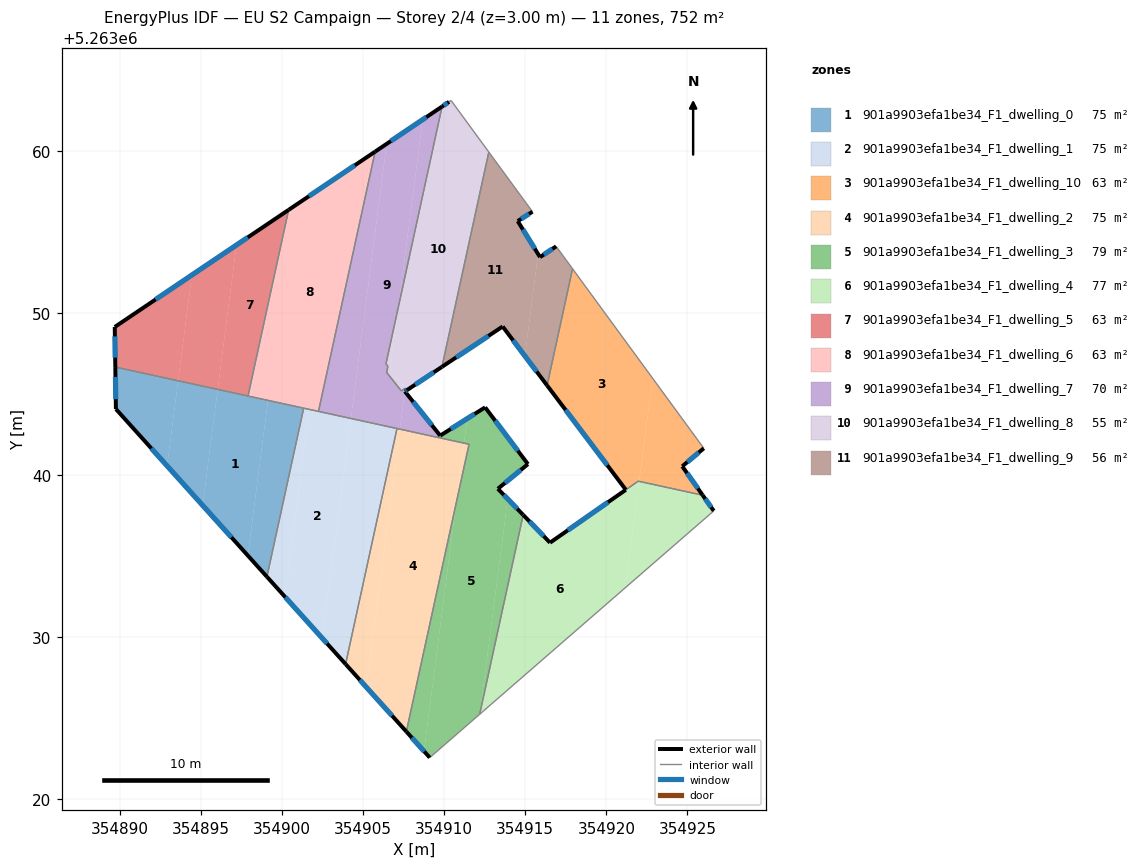
=== STOREY PLAN SPEC (per zone: floor XY polygon, exterior-wall plan segments, windows/doors) ===
zone 1: 901a9903efa1be34_F1_dwelling_0  (75.2 m²)
  floor: (354899.12, 5263044.60) (354897.88, 5263035.03) (354895.09, 5263038.12) (354896.02, 5263045.27)
  floor: (354893.58, 5263045.81) (354892.90, 5263040.56) (354889.74, 5263044.07) (354889.71, 5263046.65)
  floor: (354896.02, 5263045.27) (354895.09, 5263038.12) (354892.90, 5263040.56) (354893.58, 5263045.81)
  floor: (354901.33, 5263044.12) (354899.06, 5263033.72) (354897.88, 5263035.03) (354899.12, 5263044.60)
  exterior wall: (354889.74, 5263044.06) – (354899.06, 5263033.71)  [13.9 m]
    window: (354891.93, 5263041.63) – (354896.87, 5263036.15)  [11.8 m²]
  exterior wall: (354889.71, 5263046.65) – (354889.74, 5263044.06)  [2.6 m]
    window: (354889.71, 5263046.04) – (354889.73, 5263044.67)  [2.2 m²]
  interior walls: 3
zone 2: 901a9903efa1be34_F1_dwelling_1  (75.2 m²)
  floor: (354904.24, 5263043.48) (354902.48, 5263029.92) (354900.16, 5263032.49) (354901.66, 5263044.04)
  floor: (354907.08, 5263042.86) (354903.91, 5263028.33) (354902.48, 5263029.92) (354904.24, 5263043.48)
  floor: (354901.66, 5263044.04) (354900.16, 5263032.49) (354902.48, 5263029.92) (354899.06, 5263033.71) (354901.33, 5263044.12)
  exterior wall: (354899.06, 5263033.71) – (354903.91, 5263028.33)  [7.3 m]
    window: (354900.20, 5263032.45) – (354902.77, 5263029.59)  [6.1 m²]
  interior walls: 4
zone 3: 901a9903efa1be34_F1_dwelling_10  (63.1 m²)
  floor: (354922.85, 5263045.96) (354926.01, 5263041.64) (354924.68, 5263040.53) (354925.94, 5263038.75) (354922.03, 5263039.60)
  floor: (354922.06, 5263039.86) (354922.03, 5263039.60) (354921.97, 5263039.61) (354921.87, 5263039.54) (354921.90, 5263039.75)
  floor: (354917.92, 5263052.72) (354922.85, 5263045.96) (354922.06, 5263039.86) (354921.90, 5263039.75) (354921.87, 5263039.54) (354921.20, 5263039.08) (354916.35, 5263045.52)
  exterior wall: (354924.68, 5263040.53) – (354926.02, 5263041.64)  [1.7 m]
    window: (354925.00, 5263040.79) – (354925.70, 5263041.38)  [1.5 m²]
  exterior wall: (354925.94, 5263038.75) – (354924.68, 5263040.53)  [2.2 m]
    window: (354925.65, 5263039.16) – (354924.98, 5263040.11)  [1.8 m²]
  exterior wall: (354916.35, 5263045.52) – (354921.20, 5263039.08)  [8.1 m]
    window: (354917.49, 5263044.01) – (354920.06, 5263040.59)  [6.8 m²]
  interior walls: 4
zone 4: 901a9903efa1be34_F1_dwelling_2  (75.1 m²)
  floor: (354911.22, 5263041.96) (354910.74, 5263038.28) (354907.66, 5263024.16) (354905.20, 5263026.90) (354907.26, 5263042.82)
  floor: (354911.53, 5263041.89) (354910.74, 5263038.28) (354911.22, 5263041.96)
  floor: (354907.26, 5263042.82) (354905.20, 5263026.90) (354903.91, 5263028.33) (354907.08, 5263042.86)
  exterior wall: (354903.91, 5263028.33) – (354907.66, 5263024.16)  [5.6 m]
    window: (354904.79, 5263027.35) – (354906.78, 5263025.14)  [4.7 m²]
  interior walls: 4
zone 5: 901a9903efa1be34_F1_dwelling_3  (79.2 m²)
  floor: (354912.52, 5263044.17) (354915.16, 5263040.66) (354913.31, 5263039.14) (354913.91, 5263038.52) (354912.19, 5263025.26) (354912.19, 5263025.23) (354909.11, 5263022.56) (354908.75, 5263022.95) (354910.74, 5263038.28) (354911.53, 5263041.89) (354911.22, 5263041.96) (354911.42, 5263043.47)
  floor: (354910.74, 5263038.28) (354908.75, 5263022.95) (354907.66, 5263024.16)
  floor: (354913.91, 5263038.52) (354914.87, 5263037.53) (354912.19, 5263025.26)
  floor: (354911.42, 5263043.47) (354911.22, 5263041.96) (354909.58, 5263042.32) (354909.75, 5263042.42)
  exterior wall: (354907.66, 5263024.16) – (354909.11, 5263022.55)  [2.2 m]
    window: (354908.00, 5263023.78) – (354908.77, 5263022.93)  [1.8 m²]
  exterior wall: (354912.52, 5263044.17) – (354909.75, 5263042.42)  [3.3 m]
    window: (354911.87, 5263043.76) – (354910.40, 5263042.83)  [2.8 m²]
  exterior wall: (354915.16, 5263040.66) – (354912.52, 5263044.17)  [4.4 m]
    window: (354914.54, 5263041.49) – (354913.14, 5263043.34)  [3.7 m²]
  exterior wall: (354913.31, 5263039.14) – (354915.16, 5263040.66)  [2.4 m]
    window: (354913.74, 5263039.50) – (354914.73, 5263040.31)  [2.0 m²]
  exterior wall: (354914.87, 5263037.53) – (354913.31, 5263039.14)  [2.2 m]
    window: (354914.50, 5263037.91) – (354913.68, 5263038.76)  [1.9 m²]
  interior walls: 5
zone 6: 901a9903efa1be34_F1_dwelling_4  (77.2 m²)
  floor: (354922.03, 5263039.60) (354921.17, 5263033.04) (354912.37, 5263025.39) (354912.19, 5263025.23) (354912.19, 5263025.26) (354914.87, 5263037.53) (354916.53, 5263035.82) (354921.33, 5263039.17) (354921.42, 5263039.05) (354921.84, 5263039.34) (354921.87, 5263039.54) (354921.97, 5263039.61)
  floor: (354921.87, 5263039.54) (354921.84, 5263039.34) (354921.42, 5263039.05) (354921.33, 5263039.17)
  floor: (354925.94, 5263038.75) (354926.63, 5263037.78) (354921.17, 5263033.04) (354922.03, 5263039.60)
  exterior wall: (354926.63, 5263037.78) – (354925.94, 5263038.75)  [1.2 m]
    window: (354926.47, 5263038.01) – (354926.10, 5263038.52)  [1.0 m²]
  exterior wall: (354916.53, 5263035.82) – (354914.87, 5263037.53)  [2.4 m]
    window: (354916.14, 5263036.22) – (354915.26, 5263037.13)  [2.0 m²]
  exterior wall: (354921.20, 5263039.08) – (354916.53, 5263035.82)  [5.7 m]
    window: (354920.10, 5263038.31) – (354917.62, 5263036.58)  [4.8 m²]
  interior walls: 5
zone 7: 901a9903efa1be34_F1_dwelling_5  (62.6 m²)
  floor: (354894.43, 5263052.33) (354893.58, 5263045.81) (354889.71, 5263046.65) (354889.67, 5263049.13)
  floor: (354897.18, 5263054.18) (354896.02, 5263045.27) (354893.58, 5263045.81) (354894.43, 5263052.33)
  floor: (354900.40, 5263056.35) (354897.89, 5263044.87) (354896.02, 5263045.27) (354897.18, 5263054.18)
  exterior wall: (354889.67, 5263049.12) – (354889.71, 5263046.65)  [2.5 m]
    window: (354889.68, 5263048.54) – (354889.70, 5263047.23)  [2.1 m²]
  exterior wall: (354900.40, 5263056.35) – (354889.67, 5263049.12)  [12.9 m]
    window: (354897.88, 5263054.65) – (354892.19, 5263050.82)  [10.9 m²]
  interior walls: 2
zone 8: 901a9903efa1be34_F1_dwelling_6  (62.7 m²)
  floor: (354905.74, 5263059.94) (354902.24, 5263043.92) (354897.89, 5263044.87) (354900.40, 5263056.35)
  exterior wall: (354905.74, 5263059.94) – (354900.40, 5263056.35)  [6.4 m]
    window: (354904.48, 5263059.10) – (354901.65, 5263057.19)  [5.4 m²]
  interior walls: 4
zone 9: 901a9903efa1be34_F1_dwelling_7  (70.3 m²)
  floor: (354908.67, 5263061.92) (354907.17, 5263050.35) (354906.40, 5263046.85) (354906.53, 5263046.70) (354906.44, 5263046.32) (354907.17, 5263045.42) (354907.35, 5263045.18) (354907.59, 5263045.34) (354907.26, 5263042.82) (354904.24, 5263043.48) (354906.44, 5263060.42)
  floor: (354909.87, 5263062.72) (354907.17, 5263050.35) (354908.67, 5263061.92)
  floor: (354906.44, 5263060.42) (354904.24, 5263043.48) (354902.24, 5263043.92) (354905.74, 5263059.94)
  floor: (354907.70, 5263045.23) (354907.57, 5263045.14) (354909.75, 5263042.42) (354909.58, 5263042.32) (354907.26, 5263042.82) (354907.59, 5263045.34) (354907.60, 5263045.35)
  exterior wall: (354907.57, 5263045.14) – (354907.70, 5263045.23)  [0.2 m]
    window: (354907.60, 5263045.16) – (354907.67, 5263045.21)  [0.1 m²]
  exterior wall: (354909.75, 5263042.42) – (354907.57, 5263045.14)  [3.5 m]
    window: (354909.24, 5263043.06) – (354908.08, 5263044.51)  [2.9 m²]
  exterior wall: (354909.87, 5263062.72) – (354905.74, 5263059.94)  [5.0 m]
    window: (354908.90, 5263062.07) – (354906.71, 5263060.60)  [4.2 m²]
  interior walls: 11
zone 10: 901a9903efa1be34_F1_dwelling_8  (55.4 m²)
  floor: (354910.42, 5263063.10) (354912.75, 5263059.92) (354909.86, 5263046.67) (354907.70, 5263045.23) (354907.60, 5263045.35) (354907.07, 5263046.02) (354906.67, 5263046.52) (354907.17, 5263050.36) (354909.87, 5263062.72) (354910.30, 5263063.02)
  floor: (354907.17, 5263050.35) (354906.67, 5263046.52) (354907.07, 5263046.02) (354907.59, 5263045.36) (354907.59, 5263045.34) (354907.35, 5263045.18) (354907.17, 5263045.42) (354906.44, 5263046.32) (354906.53, 5263046.70) (354906.40, 5263046.85)
  exterior wall: (354910.30, 5263063.02) – (354909.87, 5263062.72)  [0.5 m]
    window: (354910.20, 5263062.95) – (354909.97, 5263062.79)  [0.4 m²]
  exterior wall: (354907.70, 5263045.23) – (354909.86, 5263046.67)  [2.6 m]
    window: (354908.21, 5263045.57) – (354909.35, 5263046.33)  [2.2 m²]
  interior walls: 10
zone 11: 901a9903efa1be34_F1_dwelling_9  (55.8 m²)
  floor: (354912.75, 5263059.92) (354915.44, 5263056.24) (354914.53, 5263055.66) (354915.79, 5263053.62) (354914.97, 5263047.34) (354913.60, 5263049.16) (354909.86, 5263046.67)
  floor: (354916.90, 5263054.10) (354917.92, 5263052.72) (354916.35, 5263045.52) (354914.97, 5263047.34) (354915.79, 5263053.62) (354915.91, 5263053.43)
  exterior wall: (354913.60, 5263049.15) – (354916.35, 5263045.52)  [4.6 m]
    window: (354914.25, 5263048.30) – (354915.70, 5263046.37)  [3.8 m²]
  exterior wall: (354909.86, 5263046.67) – (354913.60, 5263049.15)  [4.5 m]
    window: (354910.74, 5263047.25) – (354912.72, 5263048.57)  [3.8 m²]
  exterior wall: (354914.53, 5263055.66) – (354915.44, 5263056.24)  [1.1 m]
    window: (354914.75, 5263055.79) – (354915.23, 5263056.10)  [0.9 m²]
  exterior wall: (354915.91, 5263053.43) – (354914.53, 5263055.66)  [2.6 m]
    window: (354915.59, 5263053.96) – (354914.86, 5263055.14)  [2.2 m²]
  exterior wall: (354916.90, 5263054.10) – (354915.91, 5263053.43)  [1.2 m]
    window: (354916.67, 5263053.94) – (354916.14, 5263053.59)  [1.0 m²]
  interior walls: 4

=== DERIVED (storey summary) ===
Building: EU S2 Campaign
Storey: 2 of 4  (floor level z = 3.00 m)
Storey gross floor area: 751.7 m²
Zones on this storey: 11
  - 901a9903efa1be34_F1_dwelling_0: floor 75.2 m²; exterior wall 16.5 m (49.5 m²); 2 window(s) 13.9 m²; WWR 28.1%
  - 901a9903efa1be34_F1_dwelling_1: floor 75.2 m²; exterior wall 7.3 m (21.8 m²); 1 window(s) 6.1 m²; WWR 28.1%
  - 901a9903efa1be34_F1_dwelling_10: floor 63.1 m²; exterior wall 12.0 m (35.9 m²); 3 window(s) 10.1 m²; WWR 28.1%
  - 901a9903efa1be34_F1_dwelling_2: floor 75.1 m²; exterior wall 5.6 m (16.8 m²); 1 window(s) 4.7 m²; WWR 28.1%
  - 901a9903efa1be34_F1_dwelling_3: floor 79.2 m²; exterior wall 14.5 m (43.4 m²); 5 window(s) 12.2 m²; WWR 28.1%
  - 901a9903efa1be34_F1_dwelling_4: floor 77.2 m²; exterior wall 9.3 m (27.8 m²); 3 window(s) 7.8 m²; WWR 28.1%
  - 901a9903efa1be34_F1_dwelling_5: floor 62.6 m²; exterior wall 15.4 m (46.2 m²); 2 window(s) 13.0 m²; WWR 28.1%
  - 901a9903efa1be34_F1_dwelling_6: floor 62.7 m²; exterior wall 6.4 m (19.3 m²); 1 window(s) 5.4 m²; WWR 28.1%
  - 901a9903efa1be34_F1_dwelling_7: floor 70.3 m²; exterior wall 8.6 m (25.8 m²); 3 window(s) 7.3 m²; WWR 28.1%
  - 901a9903efa1be34_F1_dwelling_8: floor 55.4 m²; exterior wall 3.1 m (9.3 m²); 2 window(s) 2.6 m²; WWR 28.1%
  - 901a9903efa1be34_F1_dwelling_9: floor 55.8 m²; exterior wall 13.9 m (41.8 m²); 5 window(s) 11.8 m²; WWR 28.1%
Zone adjacency (shared interzone walls):
  - 901a9903efa1be34_F1_dwelling_0 ↔ 901a9903efa1be34_F1_dwelling_1
  - 901a9903efa1be34_F1_dwelling_0 ↔ 901a9903efa1be34_F1_dwelling_5
  - 901a9903efa1be34_F1_dwelling_0 ↔ 901a9903efa1be34_F1_dwelling_6
  - 901a9903efa1be34_F1_dwelling_1 ↔ 901a9903efa1be34_F1_dwelling_2
  - 901a9903efa1be34_F1_dwelling_1 ↔ 901a9903efa1be34_F1_dwelling_6
  - 901a9903efa1be34_F1_dwelling_1 ↔ 901a9903efa1be34_F1_dwelling_7
  - 901a9903efa1be34_F1_dwelling_10 ↔ 901a9903efa1be34_F1_dwelling_4
  - 901a9903efa1be34_F1_dwelling_10 ↔ 901a9903efa1be34_F1_dwelling_9
  - 901a9903efa1be34_F1_dwelling_2 ↔ 901a9903efa1be34_F1_dwelling_3
  - 901a9903efa1be34_F1_dwelling_2 ↔ 901a9903efa1be34_F1_dwelling_7
  - 901a9903efa1be34_F1_dwelling_3 ↔ 901a9903efa1be34_F1_dwelling_4
  - 901a9903efa1be34_F1_dwelling_3 ↔ 901a9903efa1be34_F1_dwelling_7
  - 901a9903efa1be34_F1_dwelling_5 ↔ 901a9903efa1be34_F1_dwelling_6
  - 901a9903efa1be34_F1_dwelling_6 ↔ 901a9903efa1be34_F1_dwelling_7
  - 901a9903efa1be34_F1_dwelling_7 ↔ 901a9903efa1be34_F1_dwelling_8
  - 901a9903efa1be34_F1_dwelling_8 ↔ 901a9903efa1be34_F1_dwelling_9